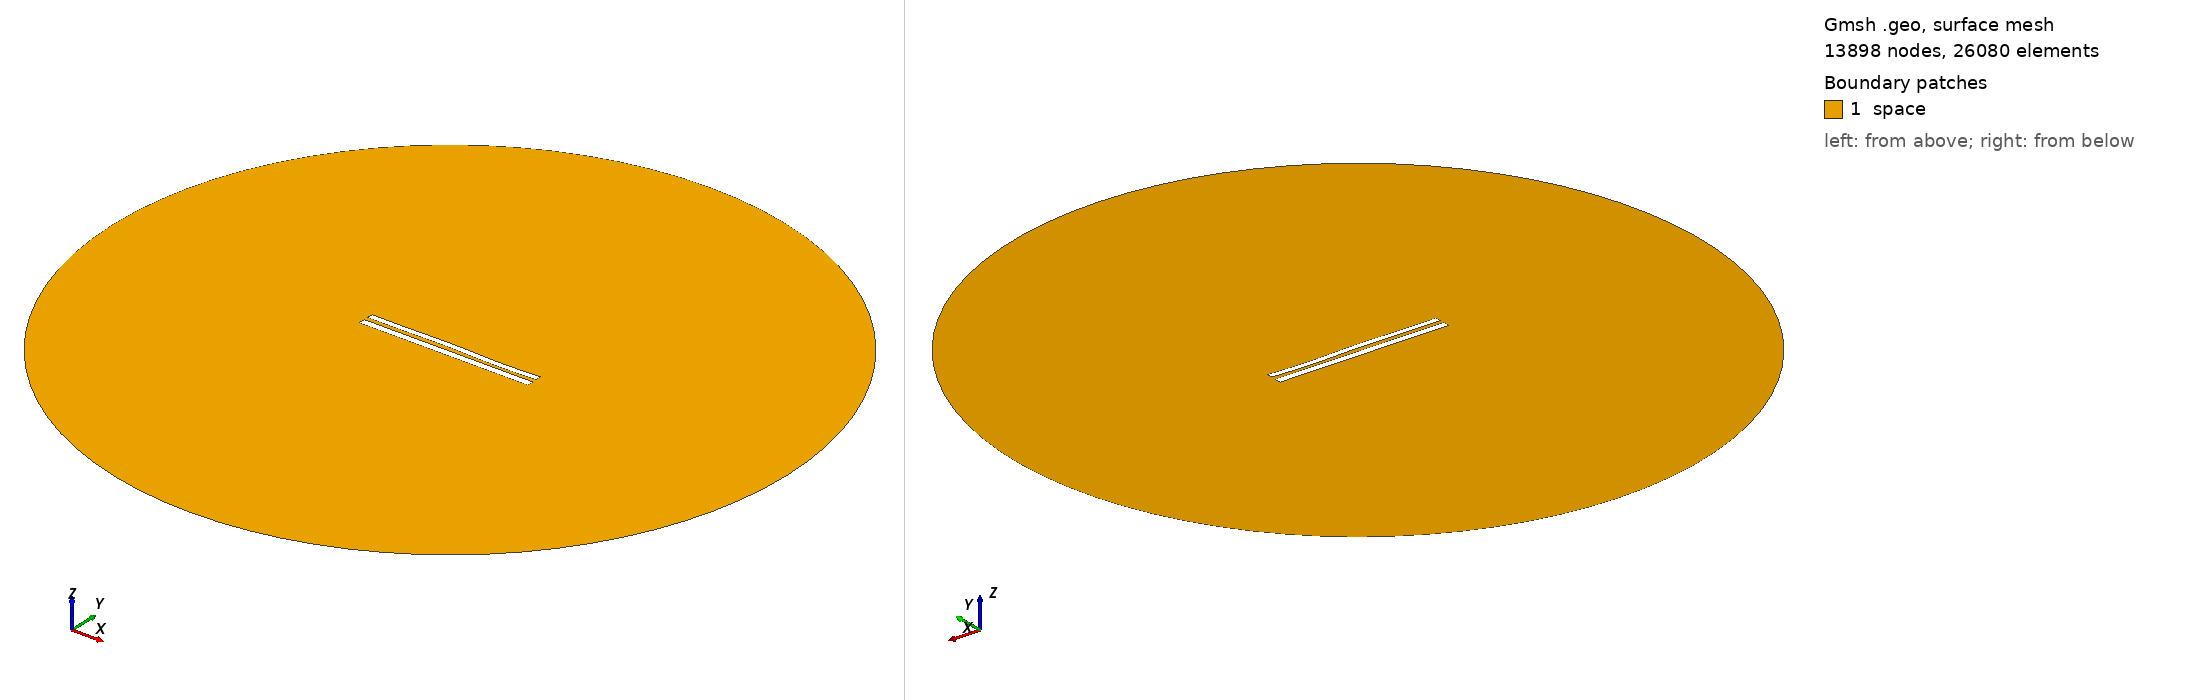

Gmsh geometry script, surface-meshed: 13898 nodes, 26080 surface elements. Boundary patches (legend numbers): 1 space. Left view from above one corner, right view from below the opposite corner. Legend entries are the model's physical surfaces. The drawing asked Gmsh for element sizes between 1% and 20% of the model's largest extent; the script's own settings can give other sizes.

=== 8846.geo (drawn) ===
//---------------------------------------
// Geometry kernel
//---------------------------------------

SetFactory("OpenCASCADE");



//---------------------------------------
// Parameters of the geometry
//---------------------------------------

// Overetch of the upper plate
overetch = 0.25;

// Distance between the plates
distance = 2.5;

// Discretization over the x axis (for the deformation)
nx = 50; 

// Length of the plate
L = 100 - overetch; 

// Number of modes
n = 4; 

// 1st mode coefficient
coeff(1) = -0.15;
beta(1) = 0.596864 * 3.1415926535 / L;

// 2nd mode coefficient
coeff(2) = 0.07499999999999998;
beta(2) = 1.49418 * 3.1415926535 / L;

// 3rd mode coefficient
coeff(3) = 0.15;
beta(3) = 2.50025 * 3.1415926535 / L;

// 4th mode coefficient
coeff(4) = -0.15;
beta(4) = 3.49999 * 3.1415926535 / L;



//---------------------------------------
// Upper plate (deformed rectangle)
//---------------------------------------

// Coordiantes of the upper plate
xmin = -50;
xmax = 50 - overetch;

// Height of the upper plate
yheight = 4 - 2 * overetch;

// Indexes of the points
UpperID[] = {};
LowerID[] = {};
LeftID[] = {};
RightID[] = {};

// Point index
p = 1;

// Horizontal edges
For i In {1:nx}
    x = xmin + (i-1)*(xmax - xmin)/(nx-1);

    y_bottom = distance / 2 + overetch;
    For j In {1:n}
        C = (Cosh(beta(j)*L) + Cos(beta(j)*L)) / (Sinh(beta(j)*L) + Sin(beta(j)*L));
        y_bottom  = y_bottom + coeff(j) * (Cosh(beta(j)*(x+50)) - Cos(beta(j)*(x+50)) - C * (Sinh(beta(j)*(x+50)) - Sin(beta(j)*(x+50))));
    EndFor

    y_top = y_bottom + yheight;

    Point(p) = {x, y_top, 0, 1.0};
    UpperID[i] = p;
    p = p + 1;

    Point(p) = {x, y_bottom, 0, 1.0};
    LowerID[i] = p;
    p = p + 1;
EndFor

// Create point lists
UpperPts[] = {}; LowerPts[] = {};
For i In {1:nx}
  UpperPts[] += {UpperID[i]};
  LowerPts[] += {LowerID[i]};
EndFor

// Build splines
Spline(1) = {UpperPts[]};
Spline(2) = {LowerPts[]};
Line(3) = {LowerPts[nx-1], UpperPts[nx-1]};
Line(4) = {LowerPts[0], UpperPts[0]};

// Build the plane surface
Curve Loop(1) = {2, 3, -1, -4};
Plane Surface(1) = {1};



//---------------------------------------
// Lower plate (rectangle)
//---------------------------------------

// Vertices
Point(1001) = {-50, -1, 0, 1.0};
Point(1002) = { 50, -1, 0, 1.0};
Point(1003) = { 50,  -5, 0, 1.0};
Point(1004) = {-50,  -5, 0, 1.0};

// Edges
Line(5) = {1001, 1002};
Line(6) = {1002, 1003};
Line(7) = {1003, 1004};
Line(8) = {1004, 1001};

// Plane surface
Line Loop(2) = {5, 6, 7, 8};
Plane Surface(2) = {2}; 



//---------------------------------------
// Outer (fictious) boundary
//---------------------------------------

// Points
Point(1005) = {0, 0, 0};       // Center
Point(1006) = {200, 0, 0};     // Start point
Point(1007) = {0, 200, 0};     // 90 degrees
Point(1008) = {-200, 0, 0};    // 180 degrees
Point(1009) = {0, -200, 0};    // 270 degrees

// Circle arcs (each needs start, center, end)
Circle(9) = {1006, 1005, 1007};
Circle(10) = {1007, 1005, 1008};
Circle(11) = {1008, 1005, 1009};
Circle(12) = {1009, 1005, 1006};

// Plane surface for the entire domain
Curve Loop(3) = {9, 10, 11, 12};
Surface(3) = {3};

// Subtract the plates from the whole domain to obtain the actual domain where we want to solve the equations
BooleanDifference{ Surface{3}; Delete; }{ Surface{1}; Surface{2}; Delete; }




//---------------------------------------
// Transfinite Lines/Curves
//---------------------------------------

// Set the number of points on the boundaries
r = 7;

// Plates
Transfinite Curve {1, 2} = 50*r Using Progression 1;
Transfinite Curve {3, 4} = 2*r Using Progression 1;
Transfinite Line {5, 7} = 50*r Using Progression 1;
Transfinite Line {6, 8} = 2*r Using Progression 1;

// Outer boundary
Transfinite Line {9, 10, 11, 12} = 20 Using Progression 1;



//---------------------------------------
// Physical groups
//---------------------------------------                

// Physical curves (boundaries)
Physical Line("force_segment", 10) = {2};
Physical Line("upper_plate", 11) = {1, 3, 4};
Physical Line("lower_plate", 12) = {5, 6, 7, 8};
Physical Line("boundary", 20) = {9, 10, 11, 12};

// Physical Surfaces
Physical Surface("space", 30) = {3};



//---------------------------------------
// 6. Generate the Mesh
//---------------------------------------

// 2D mesh generation
Mesh 2;
